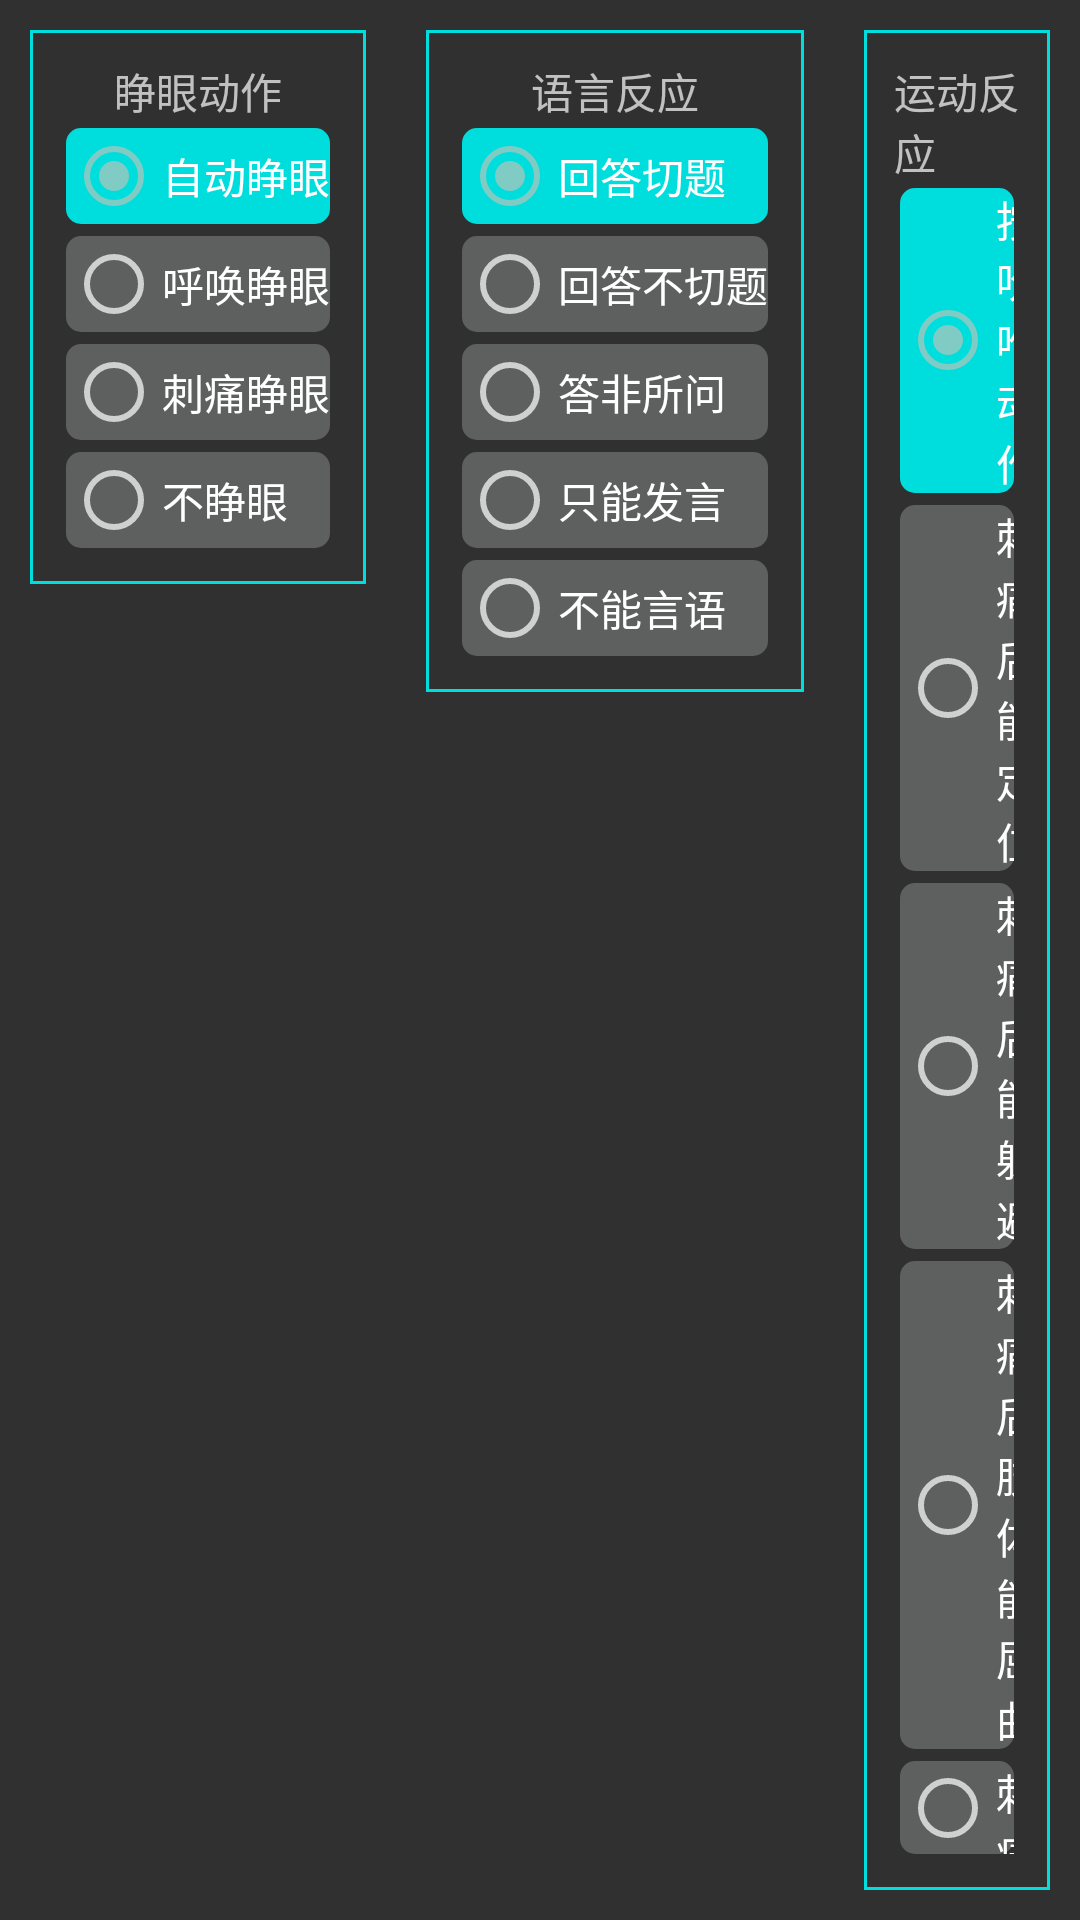

Here is an Android app screen rendered from its layout file. Give the layout XML and the strings, colors and styles it references.
<!-- AndroidManifest.xml: application theme Theme.AppCompat.NoActionBar -->
<!-- res/layout/dialog_gcs.xml -->
<?xml version="1.0" encoding="utf-8"?>
<LinearLayout xmlns:android="http://schemas.android.com/apk/res/android"
    android:orientation="vertical"
    android:layout_width="match_parent"
    android:gravity="center"
    android:layout_height="match_parent">

    <LinearLayout
        android:layout_width="match_parent"
        android:orientation="vertical"
        android:gravity="center"
        android:layout_height="match_parent">

        <LinearLayout
            android:layout_width="wrap_content"
            android:orientation="horizontal"
            android:layout_height="wrap_content">

            <LinearLayout
                android:layout_width="match_parent"
                android:orientation="vertical"
                android:layout_margin="10sp"
                android:padding="10sp"
                android:background="@drawable/underline"
                android:gravity="center"
                android:layout_height="wrap_content">
                <TextView
                    android:layout_width="match_parent"
                    android:text="睁眼动作"
                    android:gravity="center"
                    android:layout_height="wrap_content"/>
                <RadioGroup
                    android:id="@+id/zhengyan"
                    android:layout_width="match_parent"
                    android:orientation="vertical"
                    android:layout_height="match_parent">
                    <RadioButton
                        android:id="@+id/y4"
                        android:checked="true"
                        android:layout_width="match_parent"
                        android:text="自动睁眼"
                        android:layout_margin="2sp"
                        android:background="@drawable/btnstyle"
                        android:layout_height="wrap_content"/>
                    <RadioButton
                        android:id="@+id/y3"
                        android:layout_width="match_parent"
                        android:text="呼唤睁眼"
                        android:layout_margin="2sp"
                        android:background="@drawable/btnstyle"
                        android:layout_height="wrap_content"/>
                    <RadioButton
                        android:id="@+id/y2"
                        android:layout_width="match_parent"
                        android:text="刺痛睁眼"
                        android:layout_margin="2sp"
                        android:background="@drawable/btnstyle"
                        android:layout_height="wrap_content"/>
                    <RadioButton
                        android:id="@+id/y1"
                        android:layout_width="match_parent"
                        android:text="不睁眼"
                        android:layout_margin="2sp"
                        android:background="@drawable/btnstyle"
                        android:layout_height="wrap_content"/>
                </RadioGroup>

            </LinearLayout>
            <LinearLayout
                android:layout_width="wrap_content"
                android:background="@drawable/underline"
                android:orientation="vertical"
                android:gravity="center"
                android:layout_margin="10sp"
                android:padding="10sp"
                android:layout_height="wrap_content">
                <TextView
                    android:layout_width="wrap_content"
                    android:text="语言反应"
                    android:layout_height="wrap_content"/>
                <RadioGroup
                    android:id="@+id/yuyan"
                    android:layout_width="wrap_content"
                    android:orientation="vertical"
                    android:layout_height="wrap_content">
                    <RadioButton
                        android:id="@+id/l5"
                        android:checked="true"
                        android:layout_width="match_parent"
                        android:text="回答切题"
                        android:layout_margin="2sp"
                        android:background="@drawable/btnstyle"
                        android:layout_height="wrap_content"/>
                    <RadioButton
                        android:id="@+id/l4"
                        android:layout_width="match_parent"
                        android:text="回答不切题"
                        android:layout_margin="2sp"
                        android:background="@drawable/btnstyle"
                        android:layout_height="wrap_content"/>
                    <RadioButton
                        android:id="@+id/l3"
                        android:layout_width="match_parent"
                        android:text="答非所问"
                        android:layout_margin="2sp"
                        android:background="@drawable/btnstyle"
                        android:layout_height="wrap_content"/>
                    <RadioButton
                        android:id="@+id/l2"
                        android:layout_width="match_parent"
                        android:text="只能发言"
                        android:layout_margin="2sp"
                        android:background="@drawable/btnstyle"
                        android:layout_height="wrap_content"/>
                    <RadioButton
                        android:id="@+id/l1"
                        android:layout_width="match_parent"
                        android:text="不能言语"
                        android:layout_margin="2sp"
                        android:background="@drawable/btnstyle"
                        android:layout_height="wrap_content"/>
                </RadioGroup>

            </LinearLayout>
            <LinearLayout
                android:layout_width="wrap_content"
                android:background="@drawable/underline"
                android:orientation="vertical"
                android:gravity="center"
                android:layout_margin="10sp"
                android:padding="10sp"
                android:layout_height="wrap_content">
                <TextView
                    android:layout_width="wrap_content"
                    android:text="运动反应"
                    android:layout_height="wrap_content"/>
                <RadioGroup
                    android:id="@+id/yundong"
                    android:layout_width="wrap_content"
                    android:orientation="vertical"
                    android:layout_height="wrap_content">
                    <RadioButton
                        android:id="@+id/s6"
                        android:checked="true"
                        android:layout_width="wrap_content"
                        android:text="按吩咐动作"
                        android:layout_margin="2sp"
                        android:background="@drawable/btnstyle"
                        android:layout_height="wrap_content"/>
                    <RadioButton
                        android:id="@+id/s5"
                        android:layout_width="wrap_content"
                        android:text="刺痛后能定位"
                        android:layout_margin="2sp"
                        android:background="@drawable/btnstyle"
                        android:layout_height="wrap_content"/>
                    <RadioButton
                        android:id="@+id/s4"
                        android:layout_width="wrap_content"
                        android:text="刺痛后能躲避"
                        android:layout_margin="2sp"
                        android:background="@drawable/btnstyle"
                        android:layout_height="wrap_content"/>
                    <RadioButton
                        android:id="@+id/s3"
                        android:layout_width="wrap_content"
                        android:text="刺痛后肢体能屈曲"
                        android:layout_margin="2sp"
                        android:background="@drawable/btnstyle"
                        android:layout_height="wrap_content"/>
                    <RadioButton
                        android:id="@+id/s2"
                        android:layout_width="wrap_content"
                        android:text="刺痛后肢体能过度伸展"
                        android:layout_margin="2sp"
                        android:background="@drawable/btnstyle"
                        android:layout_height="wrap_content"/>
                    <RadioButton
                        android:id="@+id/s1"
                        android:layout_width="wrap_content"
                        android:text="不能活动"
                        android:layout_margin="2sp"
                        android:background="@drawable/btnstyle"
                        android:layout_height="wrap_content"/>
                </RadioGroup>
            </LinearLayout>
        </LinearLayout>

        <LinearLayout
            android:layout_width="match_parent"
            android:orientation="horizontal"
            android:gravity="center"
            android:layout_height="wrap_content">

            <Button
                android:id="@+id/cancel"
                android:layout_width="wrap_content"
                android:text="关闭"
                android:layout_margin="3sp"
                android:background="@color/serial1"
                android:layout_height="30sp"/>

            <Button
                android:id="@+id/confirm"
                android:layout_width="wrap_content"
                android:text="确认"
                android:layout_margin="3sp"
                android:background="@color/bgs6"
                android:layout_height="30sp"/>
        </LinearLayout>

    </LinearLayout>
</LinearLayout>
<!-- resources referenced by this layout -->
<resources>
  <color name="bgs6">#00BCD4</color>
  <color name="serial1">#F44336</color>
  <!-- drawable btnstyle (drawable) -->
  <selector xmlns:android="http://schemas.android.com/apk/res/android">
      <item android:state_pressed="true">
          <shape>
              <solid android:color="@color/bgs2"/> 
              <corners android:radius="5dp"/> 
          </shape>
      </item>
      <item android:state_activated="true">
          <shape>
              <solid android:color="@color/bgs2"/> 
              <corners android:radius="5dp"/> 
          </shape>
      </item>
      <item android:state_checked="true">
          <shape>
              <solid android:color="@color/bgs2"/> 
              <corners android:radius="5dp"/> 
          </shape>
      </item>
      <item>
          <shape>
              <solid android:color="#85888A8A"/> 
              <corners android:radius="5dp"/> 
          </shape>
      </item>
  </selector>
  <!-- drawable underline (drawable) -->
  <?xml version="1.0" encoding="utf-8"?>
  <selector xmlns:android="http://schemas.android.com/apk/res/android">
  
      <item android:state_pressed="true">
  
          <shape>
              <stroke    android:width="1dp"   android:color="@color/bgs2"/>
              <solid  android:color="@android:color/darker_gray"/>
          </shape>
      </item>
  
      <item >
          <shape>
              <stroke    android:width="1dp"   android:color="@color/bgs2"/>
              <solid  android:color="@android:color/transparent"/>
          </shape>
      </item>
  
  </selector>
  <color name="bgs2">#00dddd</color>
</resources>
